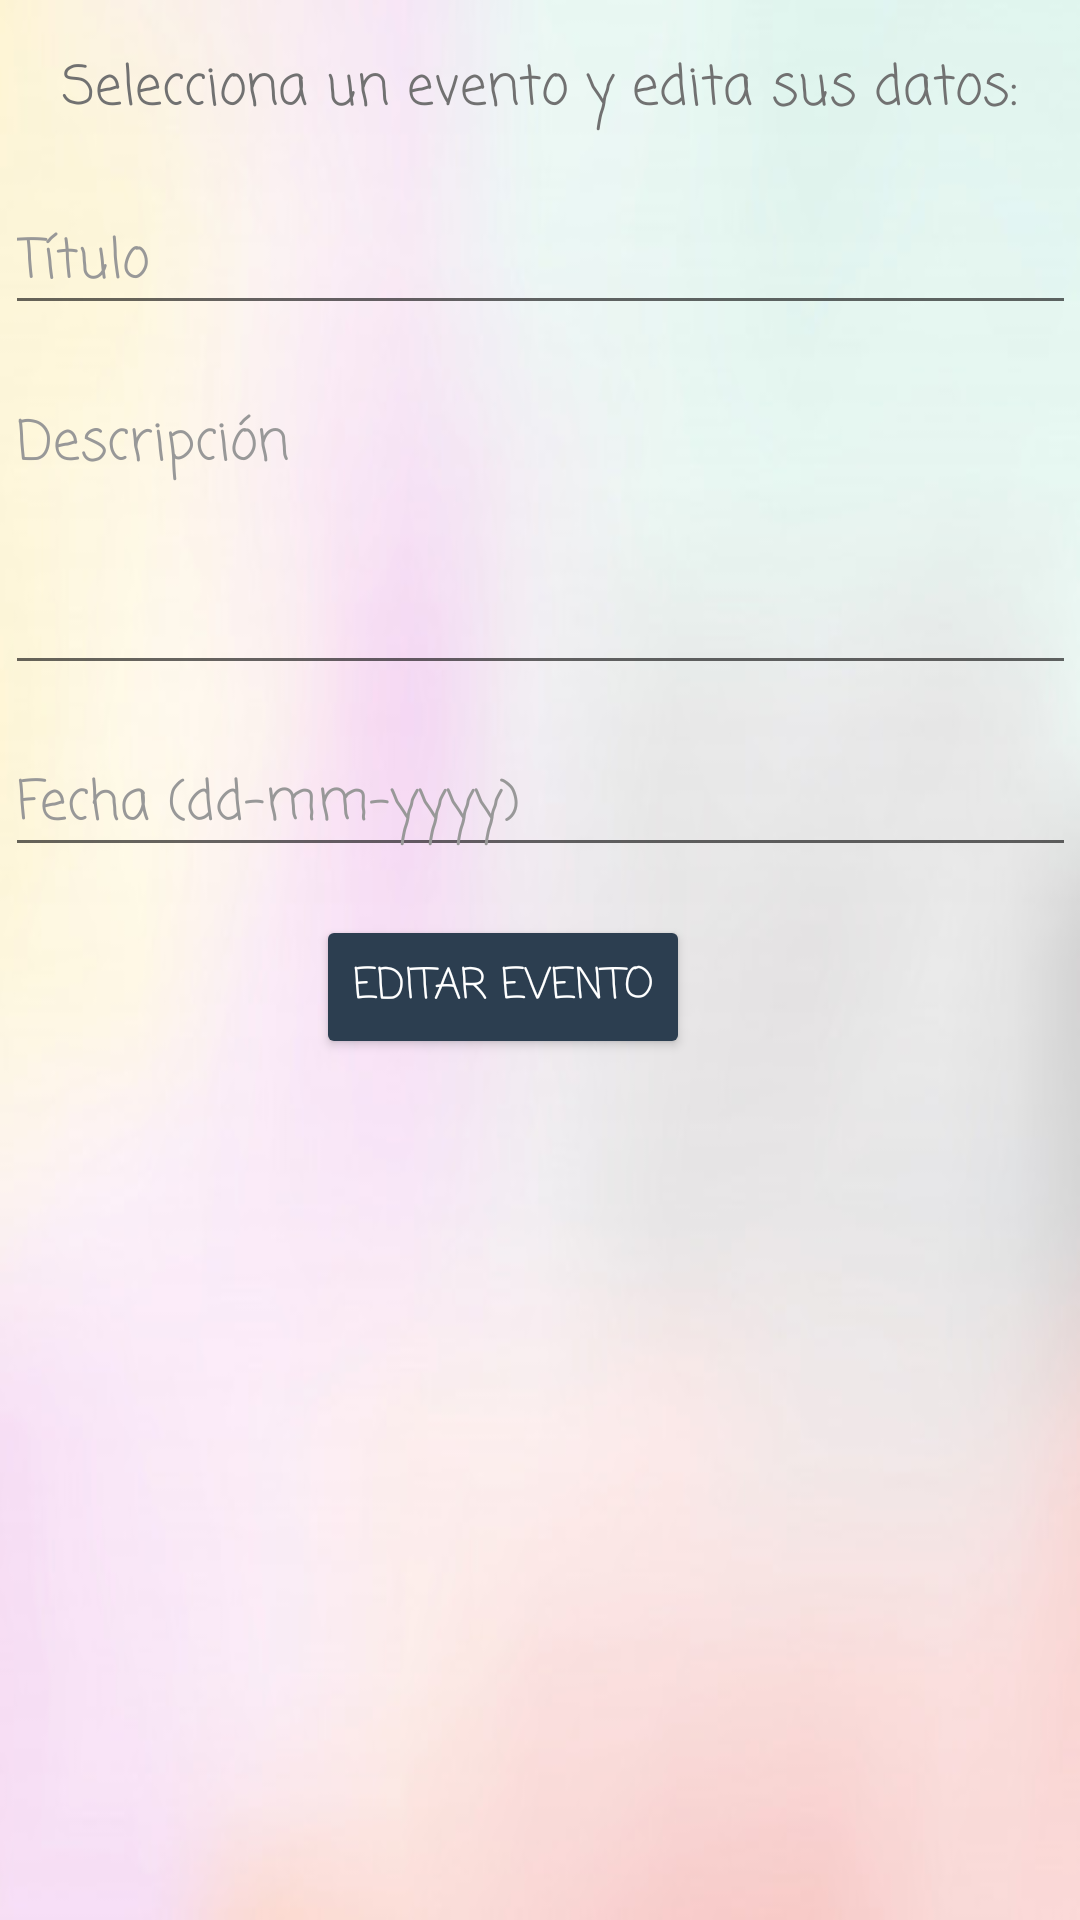

Write the Android layout XML for this screen, with the resource values it uses.
<!-- AndroidManifest.xml: application theme Theme.AplicacionRecetas -->
<!-- res/layout/editar_eventos_fragment.xml -->
<?xml version="1.0" encoding="utf-8"?>
<androidx.constraintlayout.widget.ConstraintLayout xmlns:android="http://schemas.android.com/apk/res/android"
    xmlns:app="http://schemas.android.com/apk/res-auto"
    android:layout_width="match_parent"
    android:layout_height="match_parent"
    android:background="@drawable/fondo1">

    <Button
        android:id="@+id/editarEvento"
        style="@style/Botones"
        android:layout_width="wrap_content"
        android:layout_height="wrap_content"
        android:layout_marginStart="130dp"
        android:layout_marginLeft="130dp"
        android:layout_marginTop="16dp"
        android:layout_marginEnd="130dp"
        android:layout_marginRight="130dp"
        android:text="@string/editarEvento"
        app:layout_constraintEnd_toEndOf="parent"
        app:layout_constraintHorizontal_bias="1.0"
        app:layout_constraintStart_toStartOf="parent"
        app:layout_constraintTop_toBottomOf="@+id/editDateEvent" />

    <EditText
        android:id="@+id/editarTituloEvento"
        style="@style/EditText"
        android:layout_width="357dp"
        android:layout_height="wrap_content"
        android:layout_marginTop="20dp"
        android:ems="10"
        android:hint="@string/titulo"
        android:inputType="textPersonName"
        app:layout_constraintEnd_toEndOf="parent"
        app:layout_constraintStart_toStartOf="parent"
        app:layout_constraintTop_toBottomOf="@+id/editarDatosEvento" />

    <TextView
        android:id="@+id/editarDatosEvento"
        style="@style/Texto"
        android:layout_width="wrap_content"
        android:layout_height="wrap_content"
        android:layout_marginTop="16dp"
        android:text="@string/editarDatosEventos"
        app:layout_constraintEnd_toEndOf="parent"
        app:layout_constraintStart_toStartOf="parent"
        app:layout_constraintTop_toTopOf="parent" />

    <EditText
        android:id="@+id/editDescripcionEvento"
        style="@style/EditText"
        android:layout_width="357dp"
        android:layout_height="104dp"
        android:layout_marginTop="16dp"
        android:ems="10"
        android:gravity="start|top"
        android:hint="@string/descripcion"
        android:inputType="textMultiLine"
        app:layout_constraintEnd_toEndOf="parent"
        app:layout_constraintStart_toStartOf="parent"
        app:layout_constraintTop_toBottomOf="@+id/editarTituloEvento" />

    <EditText
        android:id="@+id/editDateEvent"
        style="@style/EditText"
        android:layout_width="357dp"
        android:layout_height="wrap_content"
        android:layout_marginTop="16dp"
        android:ems="10"
        android:hint="@string/fechaEvento"
        android:inputType="date"
        app:layout_constraintEnd_toEndOf="parent"
        app:layout_constraintStart_toStartOf="parent"
        app:layout_constraintTop_toBottomOf="@+id/editDescripcionEvento" />

    <ListView
        android:id="@+id/editarListaEventos"
        android:layout_width="388dp"
        android:layout_height="294dp"
        android:layout_marginStart="13dp"
        android:layout_marginLeft="13dp"
        android:layout_marginEnd="13dp"
        android:layout_marginRight="13dp"
        android:layout_marginBottom="8dp"
        app:layout_constraintBottom_toBottomOf="parent"
        app:layout_constraintEnd_toEndOf="parent"
        app:layout_constraintStart_toStartOf="parent"
        app:layout_constraintTop_toBottomOf="@+id/editarEvento" />

</androidx.constraintlayout.widget.ConstraintLayout>
<!-- resources referenced by this layout -->
<resources>
  <!-- drawable fondo1: jpg bitmap (drawable-v24, 17152 bytes) -->
  <string name="descripcion">Descripción</string>
  <string name="editarDatosEventos">Selecciona un evento y edita sus datos:</string>
  <string name="editarEvento">Editar evento</string>
  <string name="fechaEvento">Fecha (dd-mm-yyyy)</string>
  <string name="titulo">Título</string>
  <style name="Botones">
          <item name="android:fontFamily">casual</item>
          <item name="android:textColor">#FFFFFF</item>
      </style>
  <style name="EditText">
          <item name="android:fontFamily">casual</item>
          <item name="android:textColor">#717171</item>
          <item name="android:textColorHint">#989898</item>
      </style>
  <style name="Texto">
          <item name="android:textColor">#717171</item>
          <item name="android:textSize">18dp</item>
          <item name="android:fontFamily">casual</item>
      </style>
  <style name="Theme.AplicacionRecetas" parent="Theme.MaterialComponents.DayNight.NoActionBar">
          
          <item name="colorPrimary">@color/purple_500</item>
          <item name="colorPrimaryVariant">@color/purple_700</item>
          <item name="colorOnPrimary">@color/white</item>
          
          <item name="colorSecondary">@color/teal_200</item>
          <item name="colorSecondaryVariant">@color/teal_700</item>
          <item name="colorOnSecondary">@color/black</item>
          
          <item name="android:statusBarColor" tools:targetApi="l">?attr/colorPrimaryVariant</item>
          
      </style>
  <color name="purple_500">#FF6200EE</color>
  <color name="purple_700">#FF3700B3</color>
  <color name="white">#FFFFFFFF</color>
  <color name="teal_200">#FF03DAC5</color>
  <color name="teal_700">#FF018786</color>
  <color name="black">#FF000000</color>
</resources>
